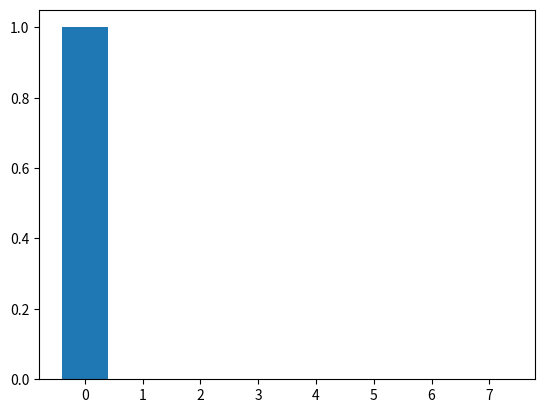

The matplotlib source for this figure:
"""2_3"""

import numpy as np
import matplotlib.pyplot as plt

def DFT(x):
    N = len(x)
    X = []
    for k in range(N):
        x1 = 0
        for n in range(N):
            a = 2 * np.pi * n * k / N
            x1 += x[n]*np.exp(-1j * a)
        X.append(x1)    
    return X

def IDFT(X):
    N = len(X)
    x = []
    for n in range(N):
        X1 = 0
        for k in range(N):
            a = 2 * np.pi * k * n / N
            X1 += X[k]*np.exp(1j * a)
        X1 = 1/N*X1
        x.append(X1)    
    return x

x = [1,0,0,0,0,0,0,0]
y = [0,1,2,3,4,5,6,7]
X = DFT(x)
x = IDFT(X)
plt.bar(y,x)
plt.show()
print(x)